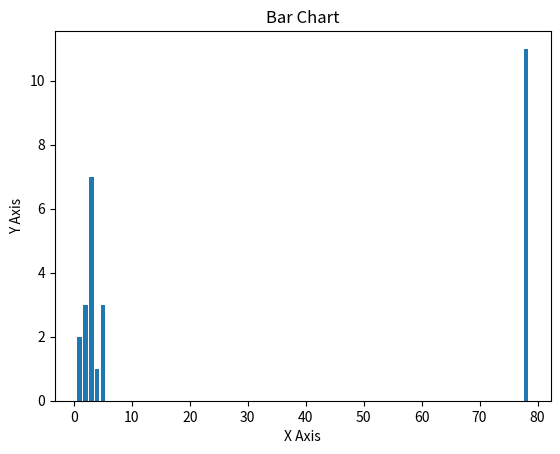

Python code for this plot: (Note: this script raises an exception after producing the figure.)
## Data View on Python
import matplotlib.pyplot as plt

x = [1,2,3,4,5,78]
y = [2,3,7,1,3,11]
title = "Bar Chart"
xAxis = "X Axis"
yAxis = "Y Axis"


# Title
plt.title(title)
#Axes
plt.xlabel(xAxis)
plt.ylabel(yAxis)

plt.bar(x, y)
plt.savefig("dataScience/barChart.png")
